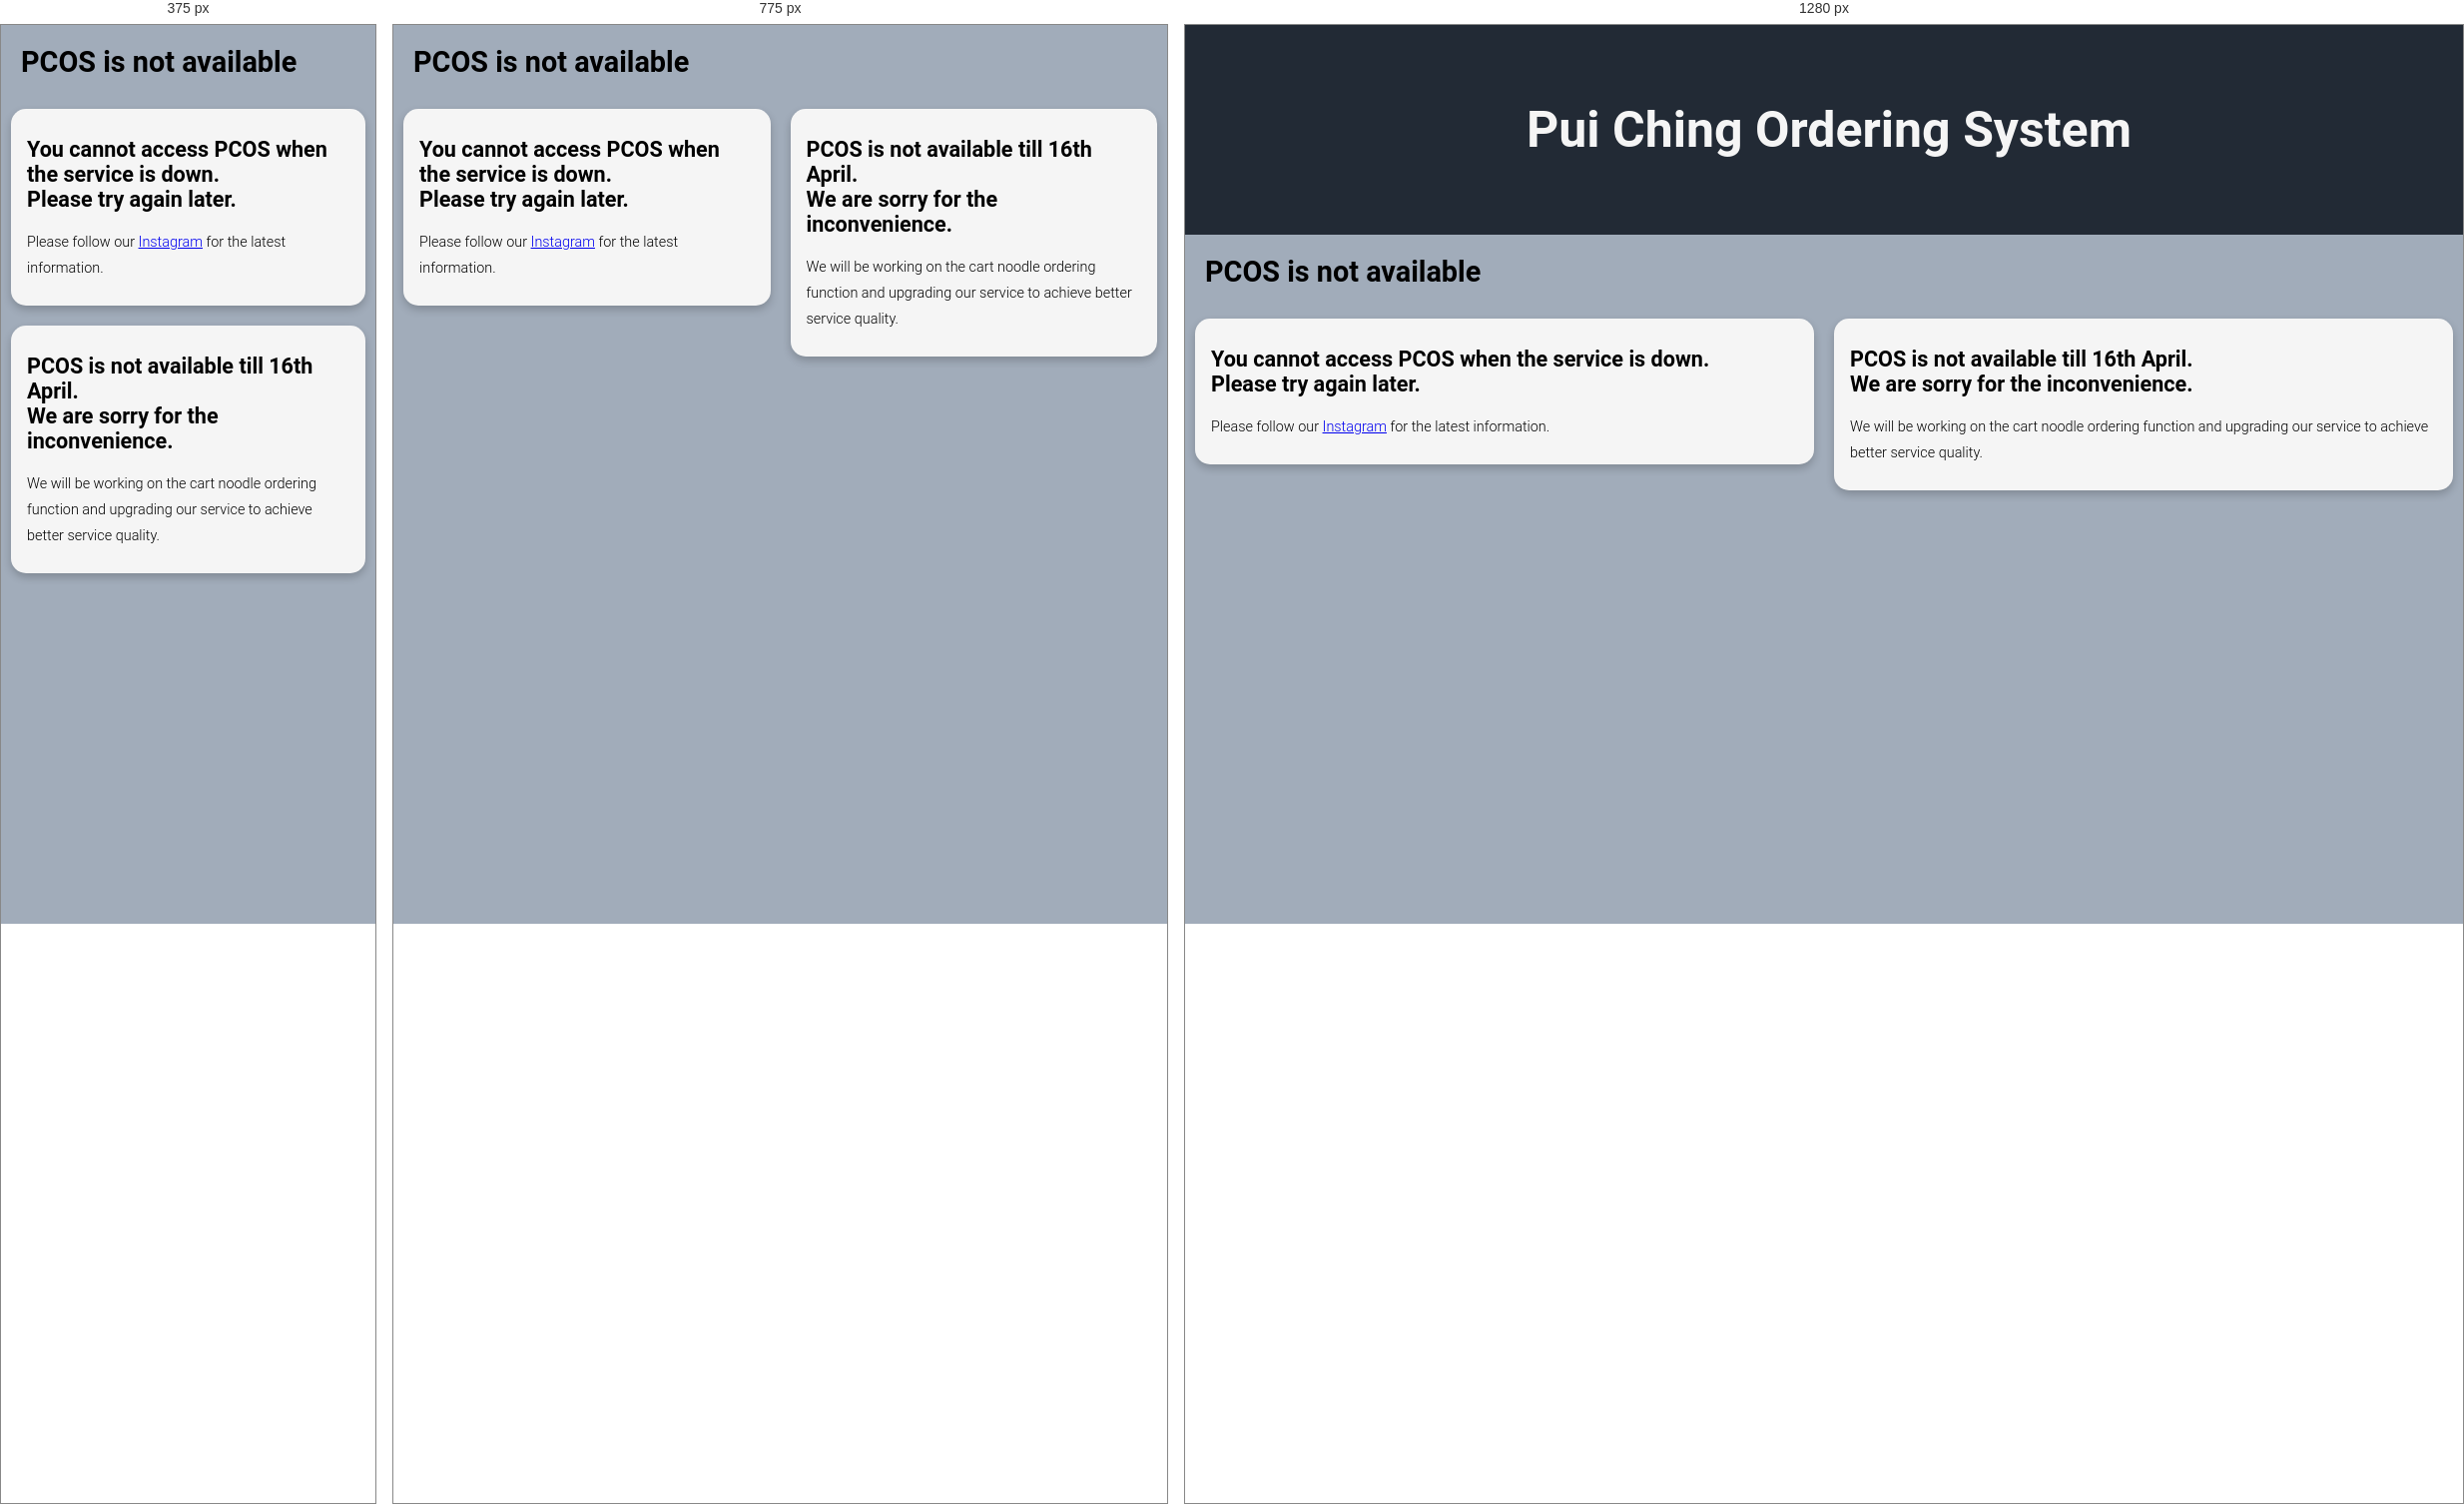
Rendered at 375 px, 775 px and 1280 px, left to right.

<!-- file: unavailable.html -->
<html>
<head>
<meta name="viewport" content="width=device-width, initial-scale=1.0">
<title>Error</title>
<script src="https://code.jquery.com/jquery-3.5.1.min.js"></script>
<script src="https://cdn.jsdelivr.net/npm/popper.js@1.16.1/dist/umd/popper.min.js"></script>
<script src="https://stackpath.bootstrapcdn.com/bootstrap/4.5.2/js/bootstrap.min.js"></script>
<link rel="stylesheet" href="style.css">
<link rel="icon" type="image/x-icon" href="assets/icon.png">
</head>
<body style="background-color:a1acba">
<div id="header">
    <h1 style="text-align:center"><br><strong>Pui Ching Ordering System</strong></h1>
</div>

<h1 style="margin: 20px">PCOS is not available</h1>




<div class="row">
        <div class="column">
          <div class="card">
            <div class="container">
              <h2>You cannot access PCOS when the service is down.<br> Please try again later.</h2>
              <p class="title">Please follow our <a href="https://www.instagram.com/pc_ordering_system/">Instagram</a> for the latest information.</p>
            </div>
          </div>
        </div>
	  
	<div class="column">
          <div class="card">
            <div class="container">
              <h2>PCOS is not available till 16th April.<br> We are sorry for the inconvenience.</h2>
              <p class="title">We will be working on the cart noodle ordering function and upgrading our service to achieve better service quality.<p>
            </div>
          </div>
        </div>
</body>


/* @media block from style.css */
@media screen and (max-width: 850px) {
      nav {
        padding: 10px 10px;
          margin: 0;
          flex-wrap: wrap;
          justify-content: space-between;
      }

      label[for="nav-checkbox"] {
          display: initial;
          width: 50px;
          height: 40px;
          font-size: 30px;
          display: flex;
          justify-content: center;
          align-items: center;
          border: rgb(173, 173, 173) 2px solid;
          color: rgb(173, 173, 173);
          border-radius: 4px;
      }

      label[for="nav-checkbox"]:hover {
          color: #fff;
          border: #fff 2px solid;
      }
      
      #nav-checkbox{
      position: absolute;
        left: 100px;
      }
      #nav-checkbox:checked + label {
          background-color: #fff;
          color: #000;
          border: #fff 2px solid;
      }

      .nav-right {
          display: none;
          flex: 0 0 100%;
          width: 100%;
          flex-direction: column;
          justify-content: initial;
          align-items: initial;
      }
      .nav-title{
        display: initial;
        position: absolute;
        left: 75px;
        font-size: 28px;
        transform: translate(0, 15%);
        color: whitesmoke;
    }
      .nav-right>ul {
          flex-direction: column;
      }

      .nav-right>ul>li>a {
          width: 100%;
          padding: 15px 0;
      }
      
      #nav-checkbox:checked ~ .nav-right {
          display: flex;
      }

      div#header{
        display: none;
    }
  }

/* @media block from style.css */
@media (max-width: 700px){
      .column{
       width: 100%;
       }
      .columnind{
      width:100%;
      margin-left: 0;
      border-radius:15px 15px 0 0;
      }
      .columnindd{
        width:100%;
	margin-right:0;
        border-radius:0 0 15px 15px;
        }
  }